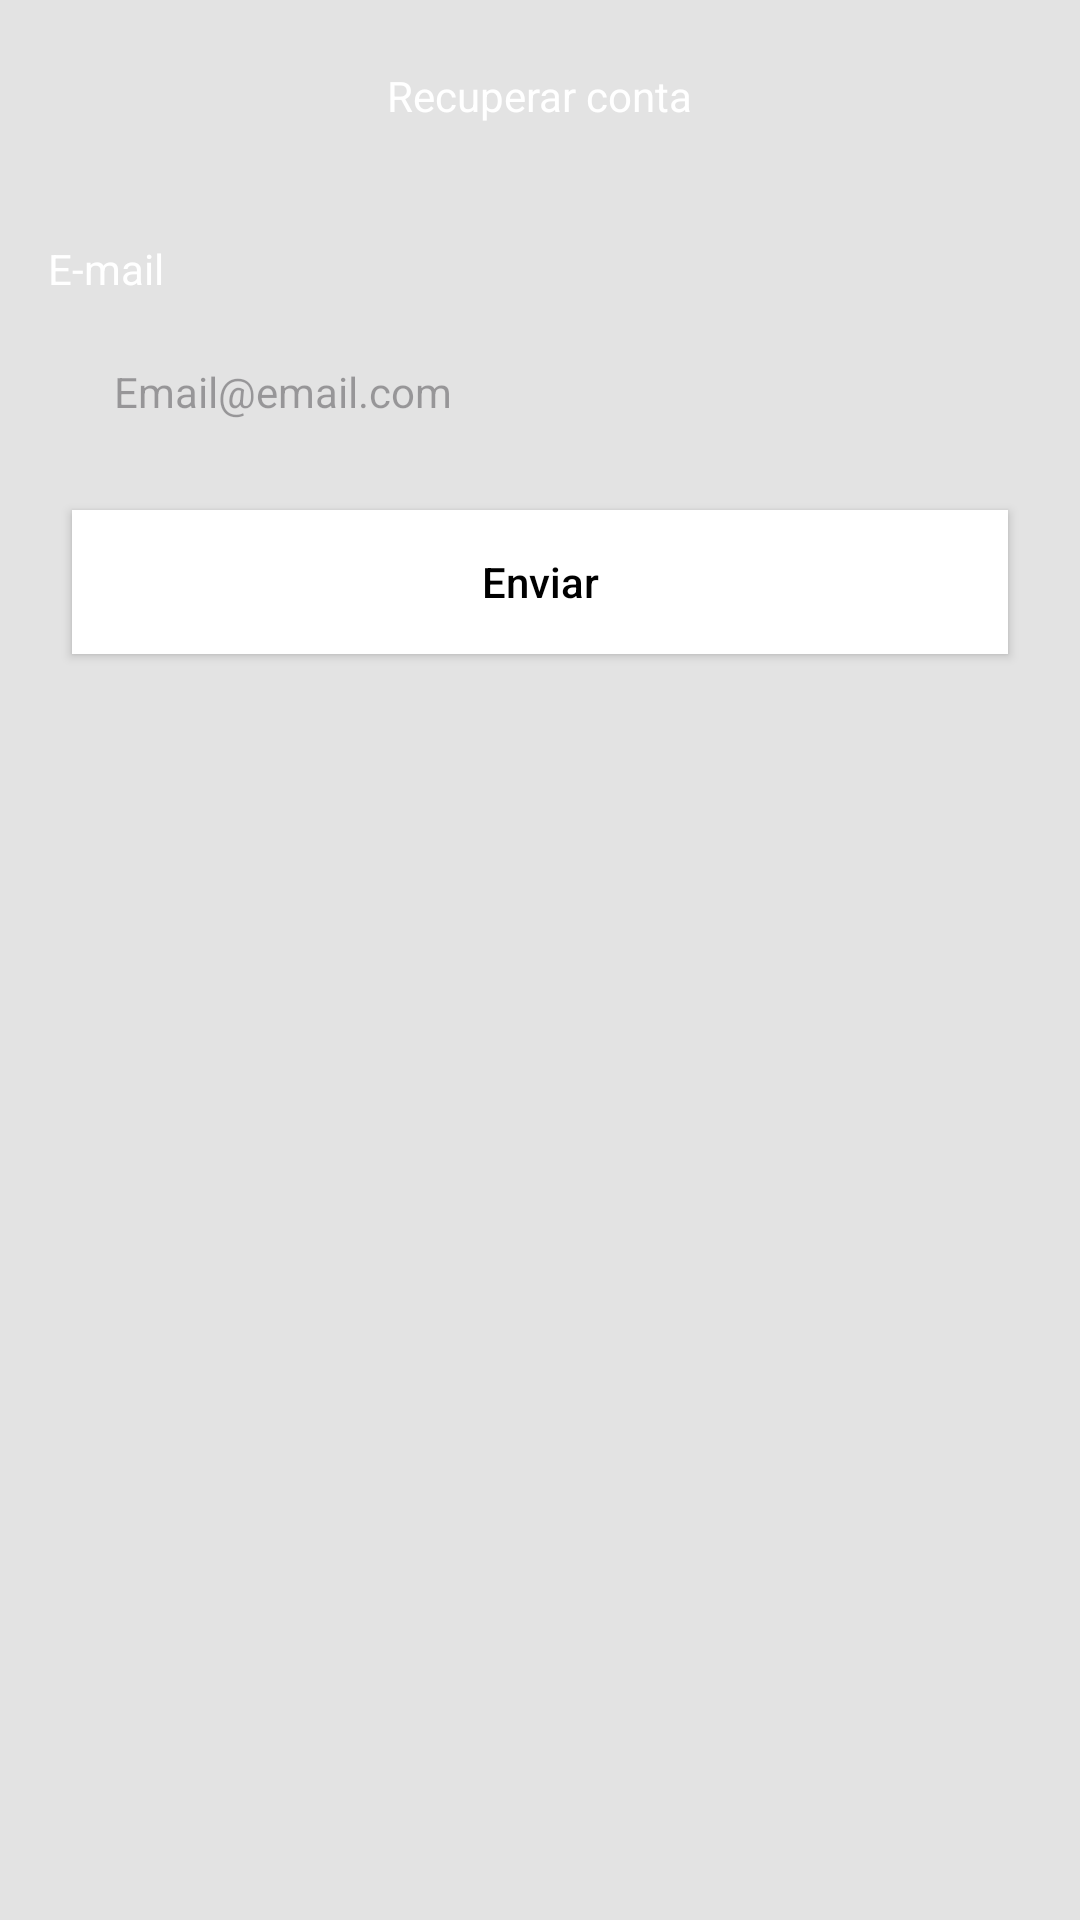

Reconstruct the res/layout file that produces this screen, plus the resources it refers to.
<!-- AndroidManifest.xml: application theme Theme.TaskApp -->
<!-- res/layout/fragment_recovery_account.xml -->
<?xml version="1.0" encoding="utf-8"?>
<ScrollView xmlns:android="http://schemas.android.com/apk/res/android"
    xmlns:tools="http://schemas.android.com/tools"
    android:layout_width="match_parent"
    android:layout_height="match_parent"
    xmlns:app="http://schemas.android.com/apk/res-auto"
    android:fillViewport="true"
    tools:context=".ui.auth.RecoveryAccountFragment">

    <androidx.constraintlayout.widget.ConstraintLayout
        android:layout_width="match_parent"
        android:layout_height="wrap_content">

        <com.google.android.material.appbar.AppBarLayout
            android:id="@+id/appBarLayout"
            android:layout_width="match_parent"
            android:layout_height="wrap_content"
            app:layout_constraintEnd_toEndOf="parent"
            app:layout_constraintStart_toStartOf="parent"
            app:layout_constraintTop_toTopOf="parent">

            <androidx.appcompat.widget.Toolbar
                android:layout_width="match_parent"
                android:layout_height="wrap_content"
                android:background="@color/color_default">

                <TextView
                    android:layout_width="wrap_content"
                    android:layout_height="wrap_content"
                    android:textColor="@color/white"
                    android:layout_gravity="center_horizontal"
                    android:text="Recuperar conta" />

            </androidx.appcompat.widget.Toolbar>

        </com.google.android.material.appbar.AppBarLayout>

        <LinearLayout
            android:layout_width="match_parent"
            android:layout_height="0dp"
            android:padding="16dp"
            android:orientation="vertical"
            app:layout_constraintBottom_toBottomOf="parent"
            app:layout_constraintEnd_toEndOf="parent"
            app:layout_constraintStart_toStartOf="parent"
            app:layout_constraintTop_toBottomOf="@+id/appBarLayout">

            <TextView
                android:layout_width="wrap_content"
                android:layout_height="wrap_content"
                android:text="E-mail"
                android:textColor="@color/white" />

            <EditText
                android:id="@+id/edtEmail"
                android:layout_width="match_parent"
                android:layout_height="wrap_content"
                android:layout_margin="8dp"
                android:inputType="textEmailAddress"
                android:background="@drawable/bg_edit"
                android:hint="@string/example_email"
                android:padding="14dp"
                android:textSize="14sp" />

            <Button
                android:id="@+id/btnSend"
                android:layout_width="match_parent"
                android:layout_height="wrap_content"
                android:layout_margin="8dp"
                android:background="@color/white"
                android:text="Enviar"
                android:textAllCaps="false"
                android:textColor="@color/black"
                app:backgroundTint="@null" />

            <ProgressBar
                android:id="@+id/progressBar"
                android:layout_width="wrap_content"
                android:layout_height="wrap_content"
                android:layout_gravity="center_horizontal"
                tools:visibility="visible"
                android:layout_marginTop="8dp"
                android:indeterminateTint="@color/white"
                android:visibility="invisible" />

        </LinearLayout>


    </androidx.constraintlayout.widget.ConstraintLayout>

</ScrollView>
<!-- resources referenced by this layout -->
<resources>
  <color name="black">#FF000000</color>
  <color name="color_default">#E3E3E3</color>
  <color name="white">#FFFFFFFF</color>
  <string name="example_email">Email@email.com</string>
  <style name="Theme.TaskApp" parent="Theme.Material3.DayNight.NoActionBar">
      
          <item name="colorPrimary">@color/color_default</item>
          <item name="colorPrimaryVariant">@color/color_default</item>
          <item name="colorOnPrimary">@color/white</item>
          
          <item name="android:windowBackground">@color/color_default</item>
          <item name="android:statusBarColor">?attr/colorPrimaryVariant</item>
  
      </style>
</resources>
